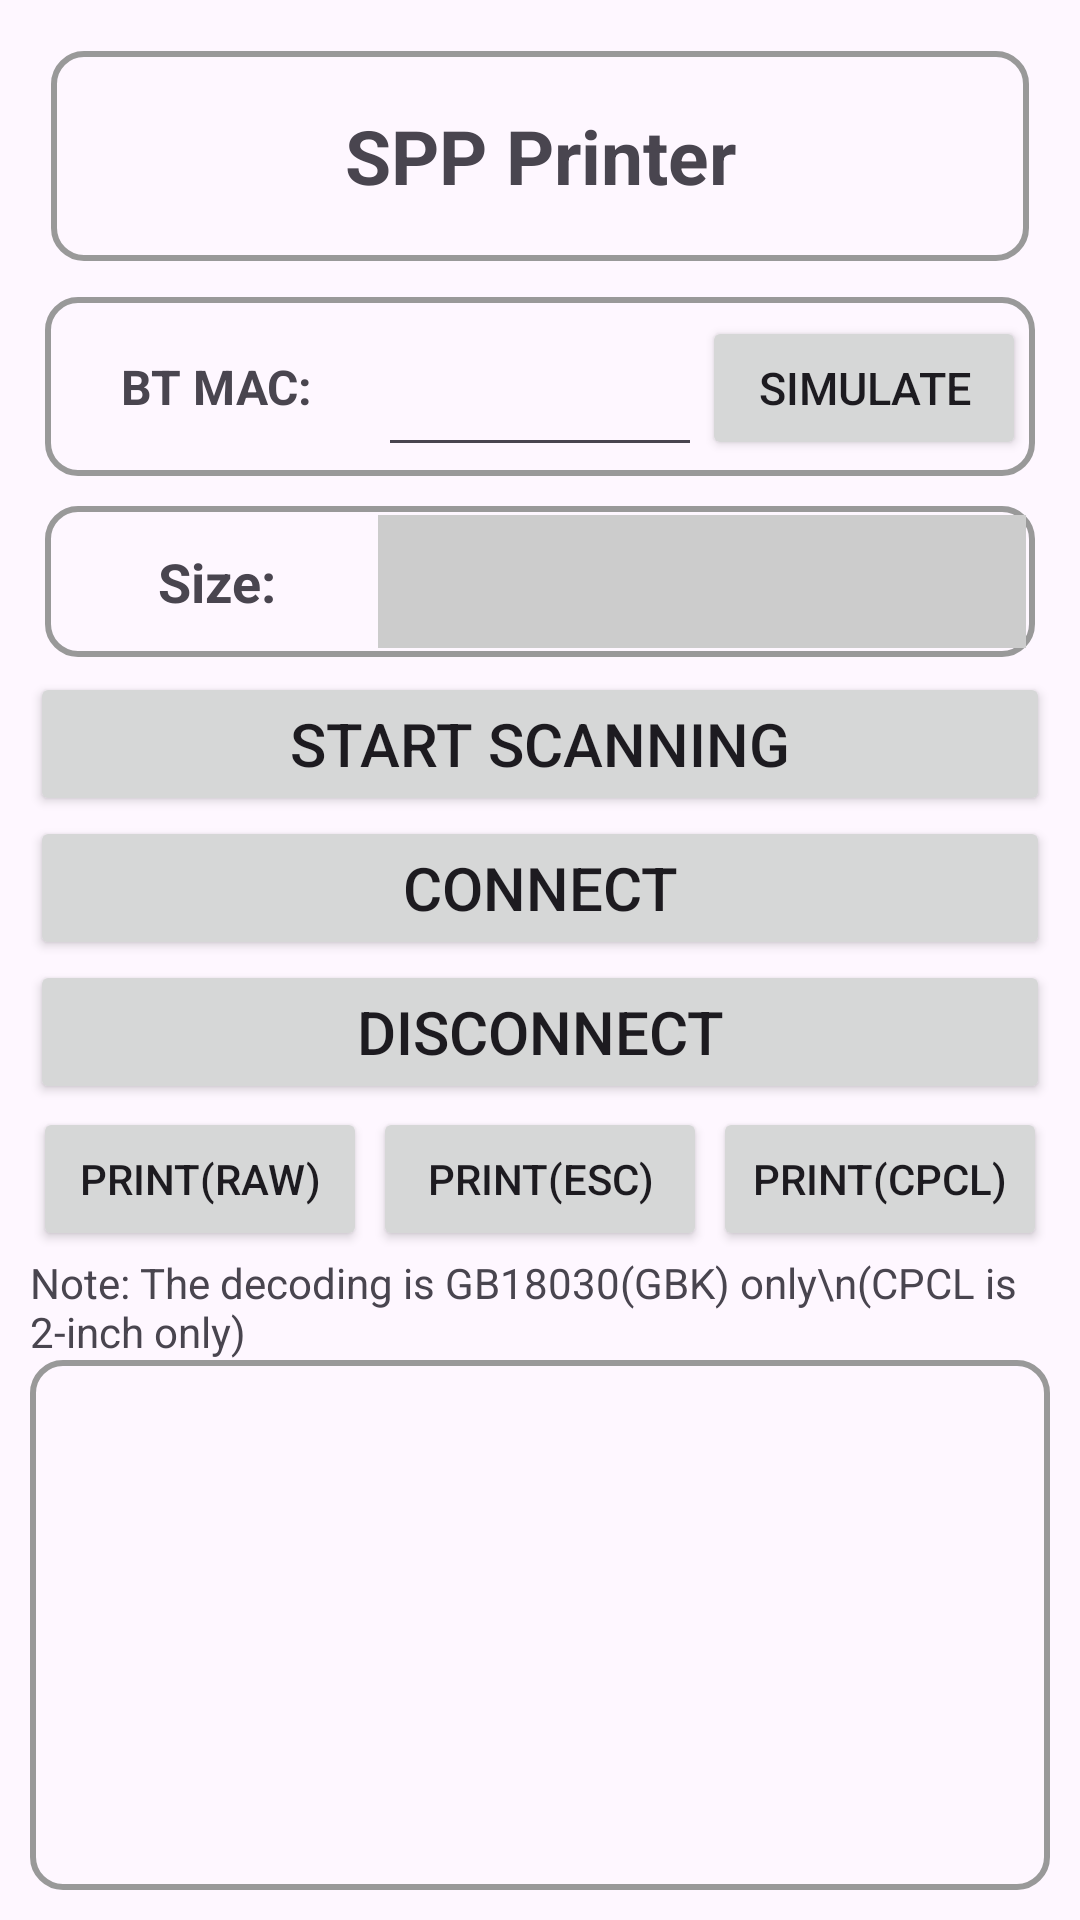

The Android layout XML behind this screen, and the referenced resources:
<!-- AndroidManifest.xml: application theme Theme.POSGeneralSDKDemo -->
<!-- res/layout/activity_spp_bluetooth_printer.xml -->
<?xml version="1.0" encoding="utf-8"?>
<LinearLayout xmlns:android="http://schemas.android.com/apk/res/android"
    xmlns:app="http://schemas.android.com/apk/res-auto"
    xmlns:tools="http://schemas.android.com/tools"
    android:id="@+id/main"
    android:layout_width="match_parent"
    android:layout_height="match_parent"
    android:padding="10dp"
    android:orientation="vertical">

    <TextView
        android:id="@+id/tvIntro"
        android:layout_width="match_parent"
        android:layout_height="70dp"
        android:textSize="25dp"
        android:text="SPP Printer"
        android:gravity="center"
        android:textStyle="bold"
        android:layout_margin="7dp"
        android:background="@drawable/border"/>

    <LinearLayout
        android:layout_width="match_parent"
        android:layout_height="wrap_content"
        android:orientation="horizontal"
        android:layout_margin="5dp"
        android:background="@drawable/border">

        <TextView
            android:layout_width="0dp"
            android:layout_height="wrap_content"
            android:layout_weight="1"
            android:padding="16dp"
            android:gravity="center"
            android:text="BT MAC:"
            android:textSize="16sp"
            android:textStyle="bold"/>

        <EditText
            android:id="@+id/etBluetoothMac"
            android:layout_width="0dp"
            android:layout_height="match_parent"
            android:layout_weight="1"
            android:textSize="15sp"
            android:maxLength="17"
            android:inputType="textNoSuggestions"
            />

        <Button
            android:id="@+id/btnSelfMac"
            android:layout_width="0dp"
            android:layout_height="wrap_content"
            android:layout_weight="1"
            android:text="Simulate"
            android:textSize="15sp"
            android:padding="0dp"/>

    </LinearLayout>

    <LinearLayout
        android:layout_width="match_parent"
        android:layout_height="wrap_content"
        android:orientation="horizontal"
        android:layout_margin="5dp"
        android:background="@drawable/border">

        <TextView
            android:layout_width="0dp"
            android:layout_height="wrap_content"
            android:layout_weight="1"
            android:padding="10dp"
            android:gravity="center"
            android:text="Size:"
            android:textSize="18sp"
            android:textStyle="bold"/>

        <Spinner
            android:id="@+id/spPrintSize"
            android:layout_width="0dp"
            android:layout_height="match_parent"
            android:layout_weight="2"
            android:background="#CCCCCC"/>

    </LinearLayout>

    <Button
        android:id="@+id/btnScanBluetooth"
        android:layout_width="match_parent"
        android:layout_height="wrap_content"
        android:text="Start Scanning"
        android:textSize="20sp"
        android:padding="0dp"/>

    <Button
        android:id="@+id/btnConnectBluetooth"
        android:layout_width="match_parent"
        android:layout_height="wrap_content"
        android:text="Connect"
        android:textSize="20sp"
        android:padding="0dp"/>

    <Button
        android:id="@+id/btnDisconnectBluetooth"
        android:layout_width="match_parent"
        android:layout_height="wrap_content"
        android:text="Disconnect"
        android:textSize="20sp"
        android:padding="0dp"/>


    <LinearLayout
        android:layout_width="match_parent"
        android:layout_height="wrap_content"
        android:orientation="horizontal">

        <Button
            android:id="@+id/btnPrintTextRaw"
            android:layout_width="0dp"
            android:layout_height="wrap_content"
            android:layout_weight="1"
            android:text="Print(Raw)"
            android:layout_margin="1dp"
            android:padding="0dp"/>

        <Button
            android:id="@+id/btnPrintTextEsc"
            android:layout_width="0dp"
            android:layout_height="wrap_content"
            android:layout_weight="1"
            android:text="Print(ESC)"
            android:layout_margin="1dp"
            android:padding="0dp"/>

        <Button
            android:id="@+id/btnPrintTextCpcl"
            android:layout_width="0dp"
            android:layout_height="wrap_content"
            android:layout_weight="1"
            android:text="Print(CPCL)"
            android:layout_margin="1dp"
            android:padding="0dp"/>

    </LinearLayout>

    <TextView
        android:layout_width="match_parent"
        android:layout_height="wrap_content"
        android:text="Note: The decoding is GB18030(GBK) only\n(CPCL is 2-inch only)"/>

    <ScrollView
        android:layout_width="match_parent"
        android:layout_height="match_parent"
        android:background="@drawable/border"
        android:padding="10dp">


        <TextView
            android:id="@+id/tvResult"
            android:layout_width="match_parent"
            android:layout_height="wrap_content"
            android:textSize="17sp"/>

    </ScrollView>

</LinearLayout>
<!-- resources referenced by this layout -->
<resources>
  <!-- drawable border (drawable) -->
  <?xml version="1.0" encoding="utf-8"?>
  <shape xmlns:android="http://schemas.android.com/apk/res/android">
  
      <stroke android:width="2dp" android:color="#999999"/>
      <padding android:bottom="3dp" android:left="3dp" android:right="3dp" android:top="3dp"/>
      <corners android:radius="10dp"/>
  
  </shape>
  <style name="Theme.POSGeneralSDKDemo" parent="Base.Theme.POSGeneralSDKDemo" />
  <style name="Base.Theme.POSGeneralSDKDemo" parent="Theme.Material3.DayNight.NoActionBar">
          
          
      </style>
</resources>
